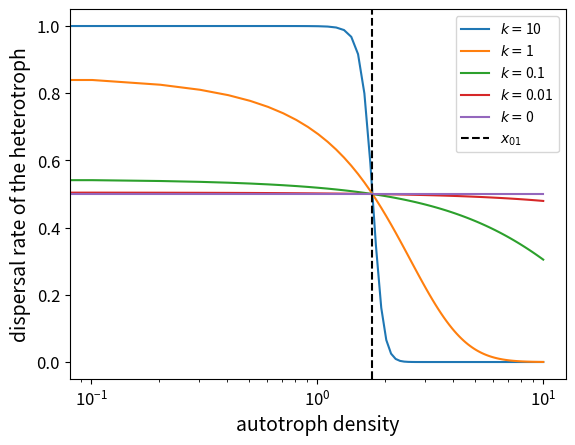

Generate this figure with matplotlib:
import numpy as np
from matplotlib import pyplot as plt

d_Hmax1 = 1
A_a_range = np.linspace(0, 10, 100)
x_01 = 0.3 / (1 * (0.33 - 0.53 * 0.3))
def dispersalrate(A_a):
    d_H1a = d_Hmax1 / (1 + np.exp(k * (A_a - x_01)))
    return (A_a, d_H1a)

k = 10
res10 = np.array([dispersalrate(a) for a in A_a_range])
plt.plot(res10[:,0],res10[:,1], label="$k = $" + str(k))
k = 1
res1 = np.array([dispersalrate(a) for a in A_a_range])
plt.plot(res1[:,0],res1[:,1], label="$k = $" + str(k))
k = 0.1
res01 = np.array([dispersalrate(a) for a in A_a_range])
plt.plot(res01[:,0],res01[:,1], label="$k = $" + str(k))
k = 0.01
res001 = np.array([dispersalrate(a) for a in A_a_range])
plt.plot(res001[:,0],res001[:,1], label="$k = $" + str(k))
k = 0
res0 = np.array([dispersalrate(a) for a in A_a_range])
plt.plot(res0[:,0],res0[:,1], label="$k = $" + str(k))
plt.axvline(x=x_01, color='black', linestyle='--', label="$x_{01}$")
#plt.yscale('log')
plt.xscale('log') 
# plt.ylim(0,1)
# plt.xlim(10**-1,10**1)
plt.xlabel('autotroph density', fontsize=14)
plt.ylabel('dispersal rate of the heterotroph', fontsize=14)
plt.tick_params(axis='both', labelsize=12)
plt.legend()
#plt.savefig('./output/dispersalrate_over_autotrophdensity.png')
plt.show()




